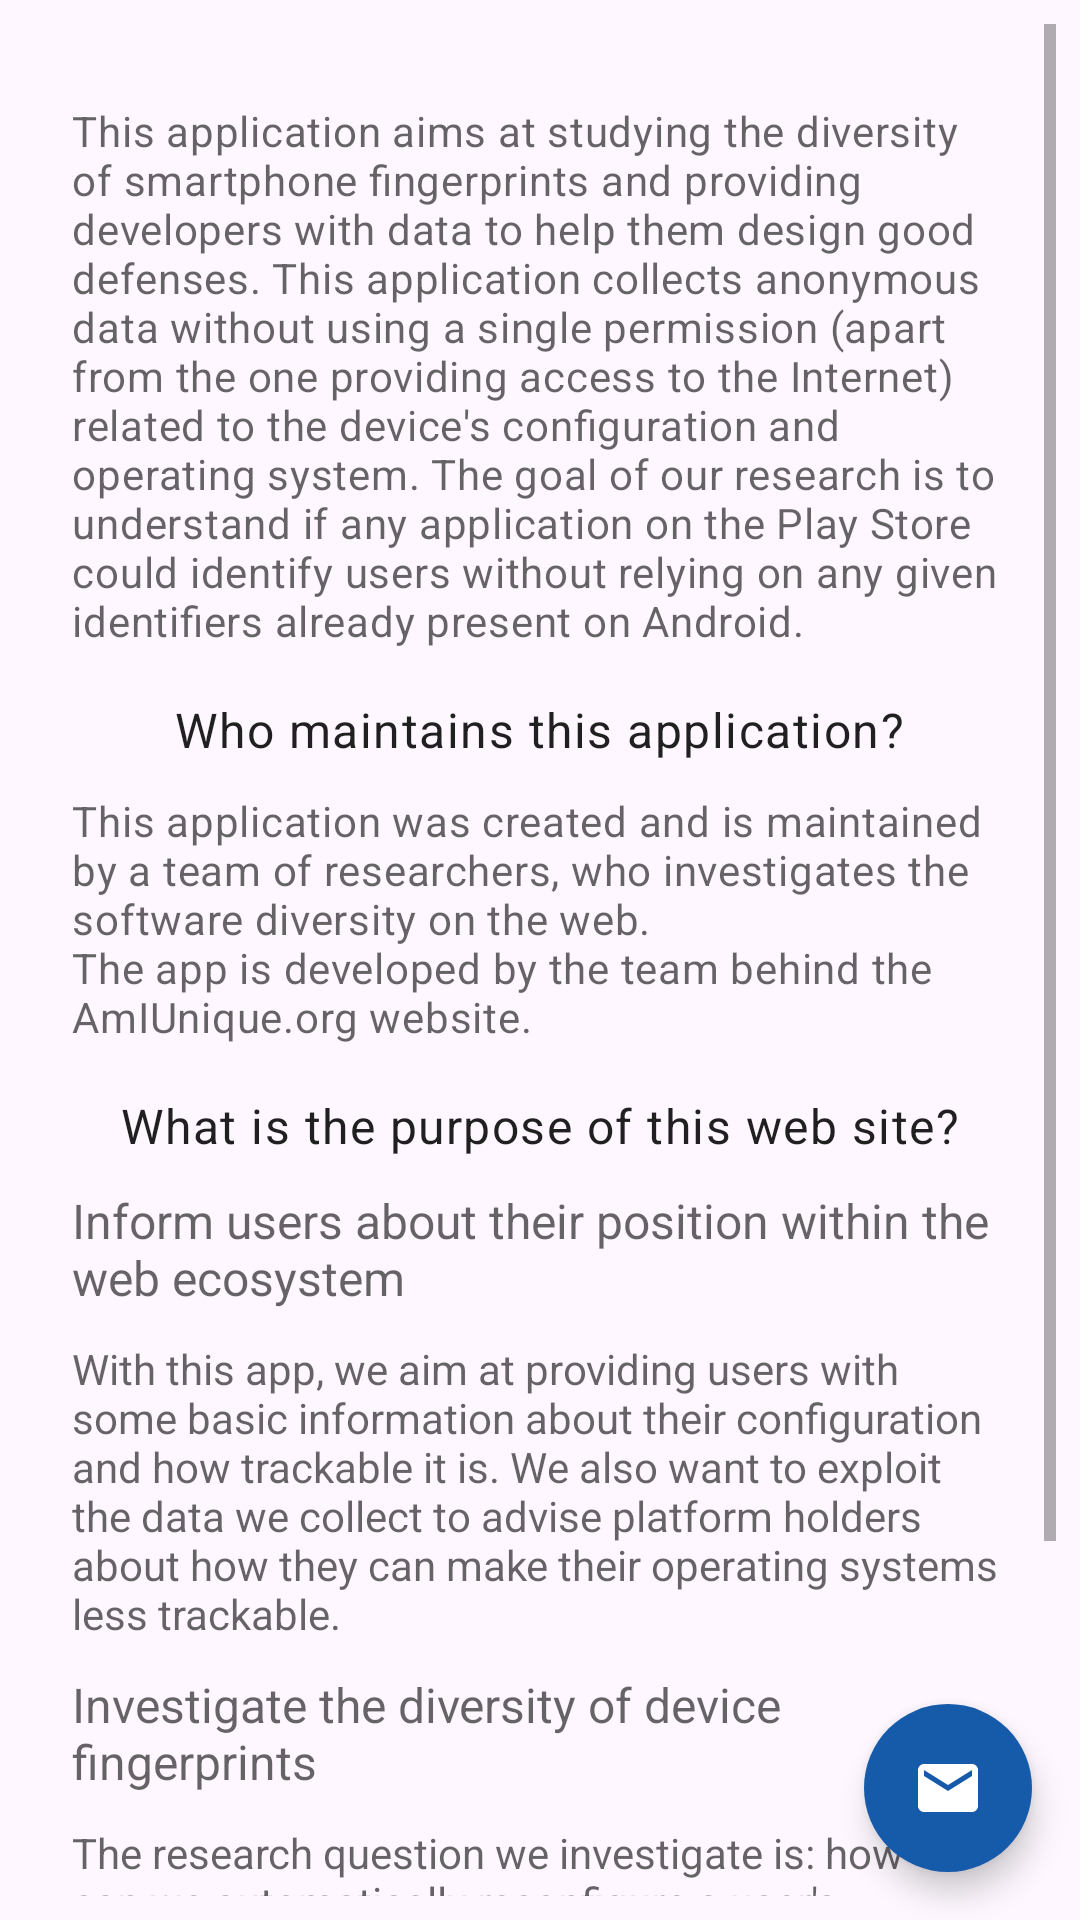

Here is an Android app screen rendered from its layout file. Give the layout XML and the strings, colors and styles it references.
<!-- AndroidManifest.xml: application theme Theme.AmIUniqueApp -->
<!-- res/layout/fragment_about.xml -->
<?xml version="1.0" encoding="utf-8"?>
<FrameLayout xmlns:android="http://schemas.android.com/apk/res/android"
    xmlns:app="http://schemas.android.com/apk/res-auto"
    xmlns:tools="http://schemas.android.com/tools"
    android:layout_width="match_parent"
    android:layout_height="match_parent"
    android:background="@color/bcg_color"
    tools:context=".presentation.about.AboutFragment">

    <ScrollView
        android:layout_width="match_parent"
        android:layout_height="match_parent"
        android:padding="8dp">

        <LinearLayout
            android:layout_width="match_parent"
            android:layout_height="wrap_content"
            android:gravity="center_horizontal"
            android:orientation="vertical"
            android:padding="16dp"
            android:spacing="8dp">

            <TextView
                android:layout_width="wrap_content"
                android:layout_height="wrap_content"
                android:layout_marginTop="10dp"
                android:layout_marginBottom="16dp"
                android:text="@string/app_description"
                android:textAppearance="?attr/textAppearanceBody2"
                android:textColor="?android:attr/textColorSecondary" />

            <TextView
                android:layout_width="wrap_content"
                android:layout_height="wrap_content"
                android:text="@string/WhoMaintain"
                android:textAppearance="?attr/textAppearanceBody1" />

            <TextView
                android:layout_width="wrap_content"
                android:layout_height="wrap_content"
                android:layout_marginTop="10dp"
                android:layout_marginBottom="16dp"
                android:text="@string/maintainers"
                android:textAppearance="?attr/textAppearanceBody2"
                android:textColor="?android:attr/textColorSecondary" />

            <TextView
                android:layout_width="wrap_content"
                android:layout_height="wrap_content"
                android:text="@string/Purpose"
                android:textAppearance="?attr/textAppearanceBody1" />

            <LinearLayout
                android:layout_width="match_parent"
                android:layout_height="wrap_content"
                android:orientation="vertical">

                <TextView
                    android:layout_width="wrap_content"
                    android:layout_height="wrap_content"
                    android:layout_marginTop="10dp"
                    android:text="@string/inform"
                    android:textAppearance="?attr/textAppearanceListItem"
                    android:textColor="?android:attr/textColorSecondary" />

                <TextView
                    android:layout_width="wrap_content"
                    android:layout_height="wrap_content"
                    android:layout_marginTop="10dp"
                    android:text="@string/informText"
                    android:textAppearance="?attr/textAppearanceListItemSecondary"
                    android:textColor="?android:attr/textColorSecondary" />

                <TextView
                    android:layout_width="wrap_content"
                    android:layout_height="wrap_content"
                    android:layout_marginTop="10dp"
                    android:text="@string/investigate"
                    android:textAppearance="?attr/textAppearanceListItem"
                    android:textColor="?android:attr/textColorSecondary" />

                <TextView
                    android:layout_width="wrap_content"
                    android:layout_height="wrap_content"
                    android:layout_marginTop="10dp"
                    android:text="@string/investigateText"
                    android:textAppearance="?attr/textAppearanceListItemSecondary"
                    android:textColor="?android:attr/textColorSecondary" />
            </LinearLayout>
        </LinearLayout>
    </ScrollView>

    <com.google.android.material.floatingactionbutton.FloatingActionButton
        android:id="@+id/mailBtn"
        android:layout_width="wrap_content"
        android:layout_height="wrap_content"
        android:layout_gravity="bottom|right"
        android:layout_margin="16dp"
        android:backgroundTint="@color/primary"
        android:contentDescription="@string/mailUs"
        app:borderWidth="0dp"
        app:srcCompat="@drawable/baseline_email_24" />
</FrameLayout>
<!-- resources referenced by this layout -->
<resources>
  <color name="bcg_color">#FEF7FF</color>
  <color name="primary">#165BAA</color>
  <string name="Purpose">What is the purpose of this web site?</string>
  <string name="WhoMaintain">Who maintains this application?</string>
  <string name="app_description">This application aims at studying the diversity of smartphone fingerprints and providing developers with data to help them design good defenses. This application collects anonymous data without using a single permission (apart from the one providing access to the Internet) related to the device\'s configuration and operating system. The goal of our research is to understand if any application on the Play Store could identify users without relying on any given identifiers already present on Android.</string>
  <string name="inform">Inform users about their position within the web ecosystem</string>
  <string name="informText">With this app, we aim at providing users with some basic information about their configuration and how trackable it is. We also want to exploit the data we collect to advise platform holders about how they can make their operating systems less trackable.</string>
  <string name="investigate">Investigate the diversity of device fingerprints</string>
  <string name="investigateText">The research question we investigate is: how can we automatically reconfigure a user\'s platform to fuzz the device fingerprint in a realistic manner? The degree of realism is important to prevent users of our solution to be detected as such. The collection of a large base of real device fingerprints will allow us to tune our solution towards platforms that are as different as possible yet not distinguishable as "strange" configurations.</string>
  <string name="mailUs">Mail Us</string>
  <string name="maintainers">This application was created and is maintained by a team of researchers, who investigates the software diversity on the web. \nThe app is developed by the team behind the AmIUnique.org website.</string>
  <color name="white">#FFFFFFFF</color>
  <color name="secondary">#F765A3</color>
  <color name="transparent">#00000000</color>
  <style name="Widget.App.BottomNavigationView" parent="Widget.MaterialComponents.BottomNavigationView.Colored">
          <item name="materialThemeOverlay">@style/ThemeOverlay.App.BottomNavigationView</item>
      </style>
  <style name="Widget.App.CardView" parent="Widget.MaterialComponents.CardView">
          <item name="materialThemeOverlay">@style/ThemeOverlay.App.Card</item>
          <item name="shapeAppearance">@style/ShapeAppearance.App.MediumComponent</item>
      </style>
  <style name="Widget.App.Toolbar" parent="Widget.MaterialComponents.Toolbar.Primary">
          <item name="materialThemeOverlay">@style/ThemeOverlay.App.Toolbar</item>
      </style>
  <style name="Widget.App.TabLayout" parent="Widget.MaterialComponents.TabLayout">
          <item name="materialThemeOverlay">@style/ThemeOverlay.App.TabLayout</item>
      </style>
  <style name="ThemeOverlay.App.Card" parent="">
          <item name="colorSurface">@color/card_bcg_color</item>
      </style>
  <style name="ShapeAppearance.App.MediumComponent" parent="ShapeAppearance.MaterialComponents.MediumComponent">
          <item name="cornerSize">12dp</item>
      </style>
  <style name="ThemeOverlay.App.TabLayout" parent="">
          <item name="colorPrimary">@color/title_color</item>
          <item name="colorSurface">@color/bcg_color</item>
          <item name="colorOnSurface">@color/loading_color</item>
      </style>
  <color name="bottom_nav_color">#F3EDF7</color>
  <color name="nav_item_color">#1D1B20</color>
  <color name="card_bcg_color">#F7F2FA</color>
  <color name="title_color">#000</color>
  <color name="loading_color">#7F7F7F</color>
</resources>
